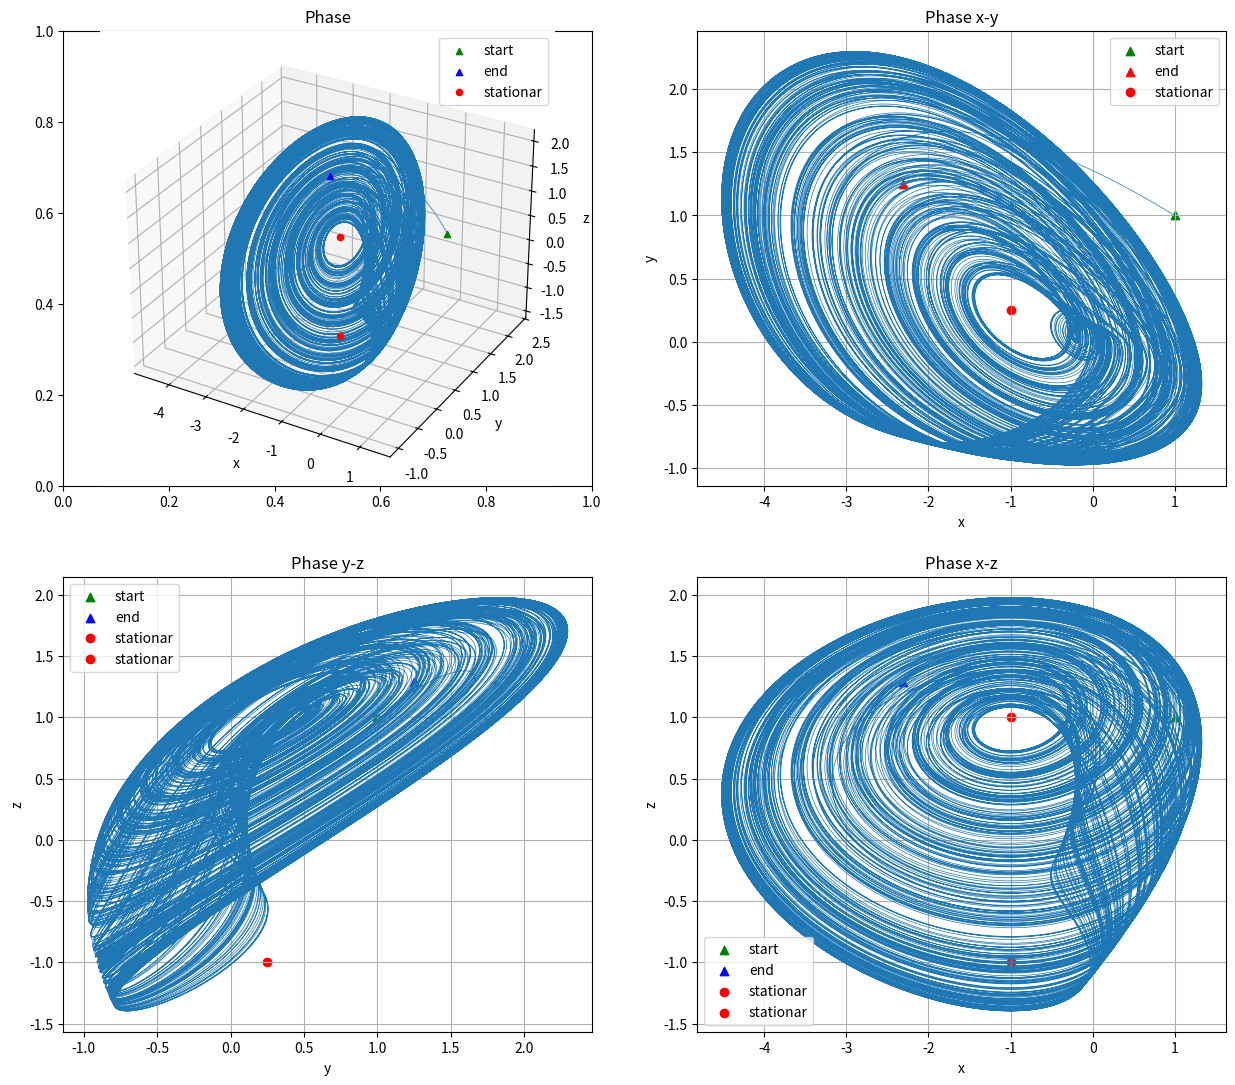

Generate this figure with matplotlib:
#dz2
import numpy as np
from scipy.integrate import solve_ivp
import matplotlib.pyplot as plt

x0 = 1.0
y0 = 1.0
z0 = 1.0
t_span = [0.0, 1000.0]
n_points = 100000
dt = (t_span[1] - t_span[0]) / n_points
t_eval = np.linspace(t_span[0], t_span[1], n_points)

def equation(t, xyz):
    x, y, z = xyz
    dxdt = -x - 4 * y
    dydt = x + z ** 2
    dzdt = 1 + x
    return dxdt, dydt, dzdt

sol = solve_ivp(lambda t, xyz: equation(t, xyz),
                t_span, [x0, y0, z0],
                t_eval=t_eval, method='RK45', dense_output=True)

fig, ax = plt.subplots(2, 2, figsize=(15,13))
ax[0, 0] = fig.add_subplot(2, 2, 1, projection='3d')
ax[0,0].plot(sol.y[0], sol.y[1], sol.y[2], linewidth=0.5)
ax[0,0].scatter(sol.y[0][0], sol.y[1][0], sol.y[2][0], marker='^', c='g', label='start')
ax[0,0].scatter(sol.y[0][-1], sol.y[1][-1], sol.y[2][-1], marker='^', c='b', label='end')
ax[0,0].scatter(-1, 0.25, -1, marker='o', c='r', label='stationar')
ax[0,0].scatter(-1, 0.25, 1, marker='o', c='r')
ax[0,0].legend()
ax[0,0].set_title('Phase')
ax[0,0].set_xlabel('x')
ax[0,0].set_ylabel('y')
ax[0,0].set_zlabel('z')

ax[0,1].plot(sol.y[0], sol.y[1], linewidth=0.5)
ax[0,1].scatter(sol.y[0][0], sol.y[1][0], marker='^', c='g', label='start')
ax[0,1].scatter(sol.y[0][-1], sol.y[1][-1], marker='^', c='r', label='end')
ax[0,1].scatter(-1, 0.25, marker='o', c='r', label='stationar')
ax[0,1].legend()
ax[0,1].grid()
ax[0,1].set_title('Phase x-y')
ax[0,1].set_xlabel('x')
ax[0,1].set_ylabel('y')

ax[1,0].plot(sol.y[1], sol.y[2], linewidth=0.5)
ax[1,0].scatter(sol.y[1][0], sol.y[2][0], marker='^', c='g', label='start')
ax[1,0].scatter(sol.y[1][-1], sol.y[2][-1], marker='^', c='b', label='end')
ax[1,0].scatter(0.25, -1, marker='o', c='r', label='stationar')
ax[1,0].scatter(0.25, 1, marker='o', c='r', label='stationar')
ax[1,0].legend()
ax[1,0].grid()
ax[1,0].set_title('Phase y-z')
ax[1,0].set_xlabel('y')
ax[1,0].set_ylabel('z')

ax[1,1].plot(sol.y[0], sol.y[2], linewidth=0.5)
ax[1,1].scatter(sol.y[0][0], sol.y[2][0], marker='^', c='g', label='start')
ax[1,1].scatter(sol.y[0][-1], sol.y[2][-1], marker='^', c='b', label='end')
ax[1,1].scatter(-1, -1, marker='o', c='r', label='stationar')
ax[1,1].scatter(-1, 1, marker='o', c='r', label='stationar')
ax[1,1].legend()
ax[1,1].grid()
ax[1,1].set_title('Phase x-z')
ax[1,1].set_xlabel('x')
ax[1,1].set_ylabel('z')


plt.show()